Run: headless pygame with SDL's dummy video driver; simulated clock (each Clock.tick advances the game by its frame time, no real sleeping); random seed 0; keys injected as events and as key.get_pressed() state; no mouse input.
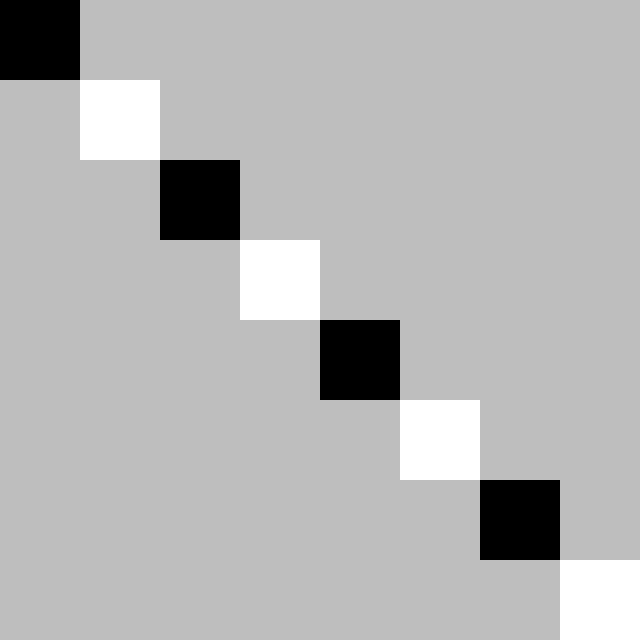
Frame 1 of 4 · flips 1–60 · no input
Frame 2 of 4 · flips 61–180 · tapped SPACE, RETURN · held RIGHT (→), D · screen unchanged from frame 1, image omitted
Frame 3 of 4 · flips 181–300 · held DOWN (↓), S · screen unchanged from frame 2, image omitted
Frame 4 of 4 · flips 301–420 · held LEFT (←), A, UP (↑), W · screen unchanged from frame 3, image omitted

The pygame program that drew these frames:

import pygame


pygame.init()
screen = pygame.display.set_mode((640, 640))
clock = pygame.time.Clock()
running = True


def BoardInit(): # to init the board outside of the game loop 
    
    weigth = 80 
    height = 80

    for i in range(8):

        currentX = i * 80
        currentY = i * 80

        if i % 2 == 0: # even
            pygame.draw.rect(screen, "black", (currentX , currentY , weigth ,height))
        else:
            pygame.draw.rect(screen, "white", (currentX , currentY , weigth ,height))
        



while running:
     
    for event in pygame.event.get():
        if event.type == pygame.QUIT:
            running = False

    screen.fill("gray")
    BoardInit()
    
    pygame.display.flip()

    clock.tick(60)  # FPS 

pygame.quit()
